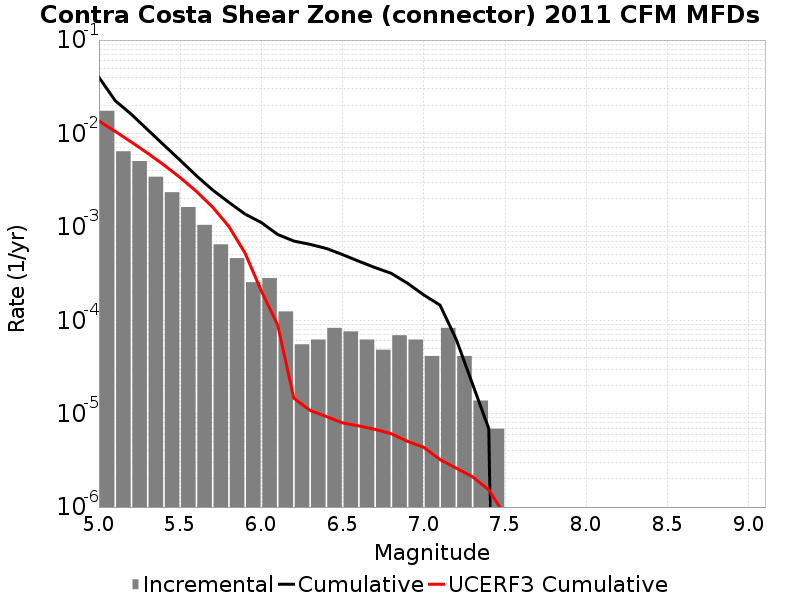

Source data for this figure (header and first rows):
Magnitude, Incremental Rate, Cumulative Rate, UCERF3 Cumulative Rate
5.05, 0.01749, 0.03994, 0.01361
5.15, 0.006446, 0.02246, 0.01053
5.25, 0.005058, 0.01601, 0.008082
5.35, 0.003441, 0.01095, 0.006139
5.45, 0.002349, 0.00751, 0.004596
5.55, 0.001631, 0.005161, 0.003371
5.65, 0.00105, 0.003531, 0.002397
5.75, 6.494742E-4, 0.00248, 0.001624
5.85, 4.6292308E-4, 0.001831, 0.001009
5.95, 2.556441E-4, 0.001368, 5.215612E-4
6.05, 2.832813E-4, 0.001112, 2.0516444E-4
6.15, 1.243674E-4, 8.29116E-4, 8.9301706E-5
6.25, 5.52744E-5, 7.047486E-4, 1.4622308E-5
6.35, 6.21837E-5, 6.494742E-4, 1.0820367E-5
6.45, 8.2911596E-5, 5.872905E-4, 9.316128E-6
6.55, 7.6002296E-5, 5.0437887E-4, 7.96869E-6
6.65, 6.21837E-5, 4.283766E-4, 7.3957804E-6
6.75, 4.83651E-5, 3.661929E-4, 6.790129E-6
6.85, 6.9092996E-5, 3.178278E-4, 6.0940283E-6
6.95, 6.21837E-5, 2.487348E-4, 5.047763E-6
7.05, 4.1455798E-5, 1.865511E-4, 4.3574805E-6
7.15, 8.2911596E-5, 1.450953E-4, 3.2222474E-6
7.25, 4.1455798E-5, 6.21837E-5, 2.605478E-6
7.35, 1.38186E-5, 2.0727899E-5, 2.1112153E-6
7.45, 6.9093E-6, 6.9093E-6, 1.5275549E-6
7.55, 0.0, 0.0, 8.117583E-7
7.65, 0.0, 0.0, 4.5597207E-7
7.75, 0.0, 0.0, 2.6906088E-7
7.85, 0.0, 0.0, 2.2022884E-7
7.95, 0.0, 0.0, 1.7231504E-7
8.05, 0.0, 0.0, 1.1214906E-7
8.15, 0.0, 0.0, 1.5528032E-8
8.25, 0.0, 0.0, 0.0
8.35, 0.0, 0.0, 0.0
8.45, 0.0, 0.0, 0.0
8.55, 0.0, 0.0, 0.0
8.65, 0.0, 0.0, 0.0
8.75, 0.0, 0.0, 0.0
8.85, 0.0, 0.0, 0.0
8.95, 0.0, 0.0, 0.0
9.05, 0.0, 0.0, 0.0
